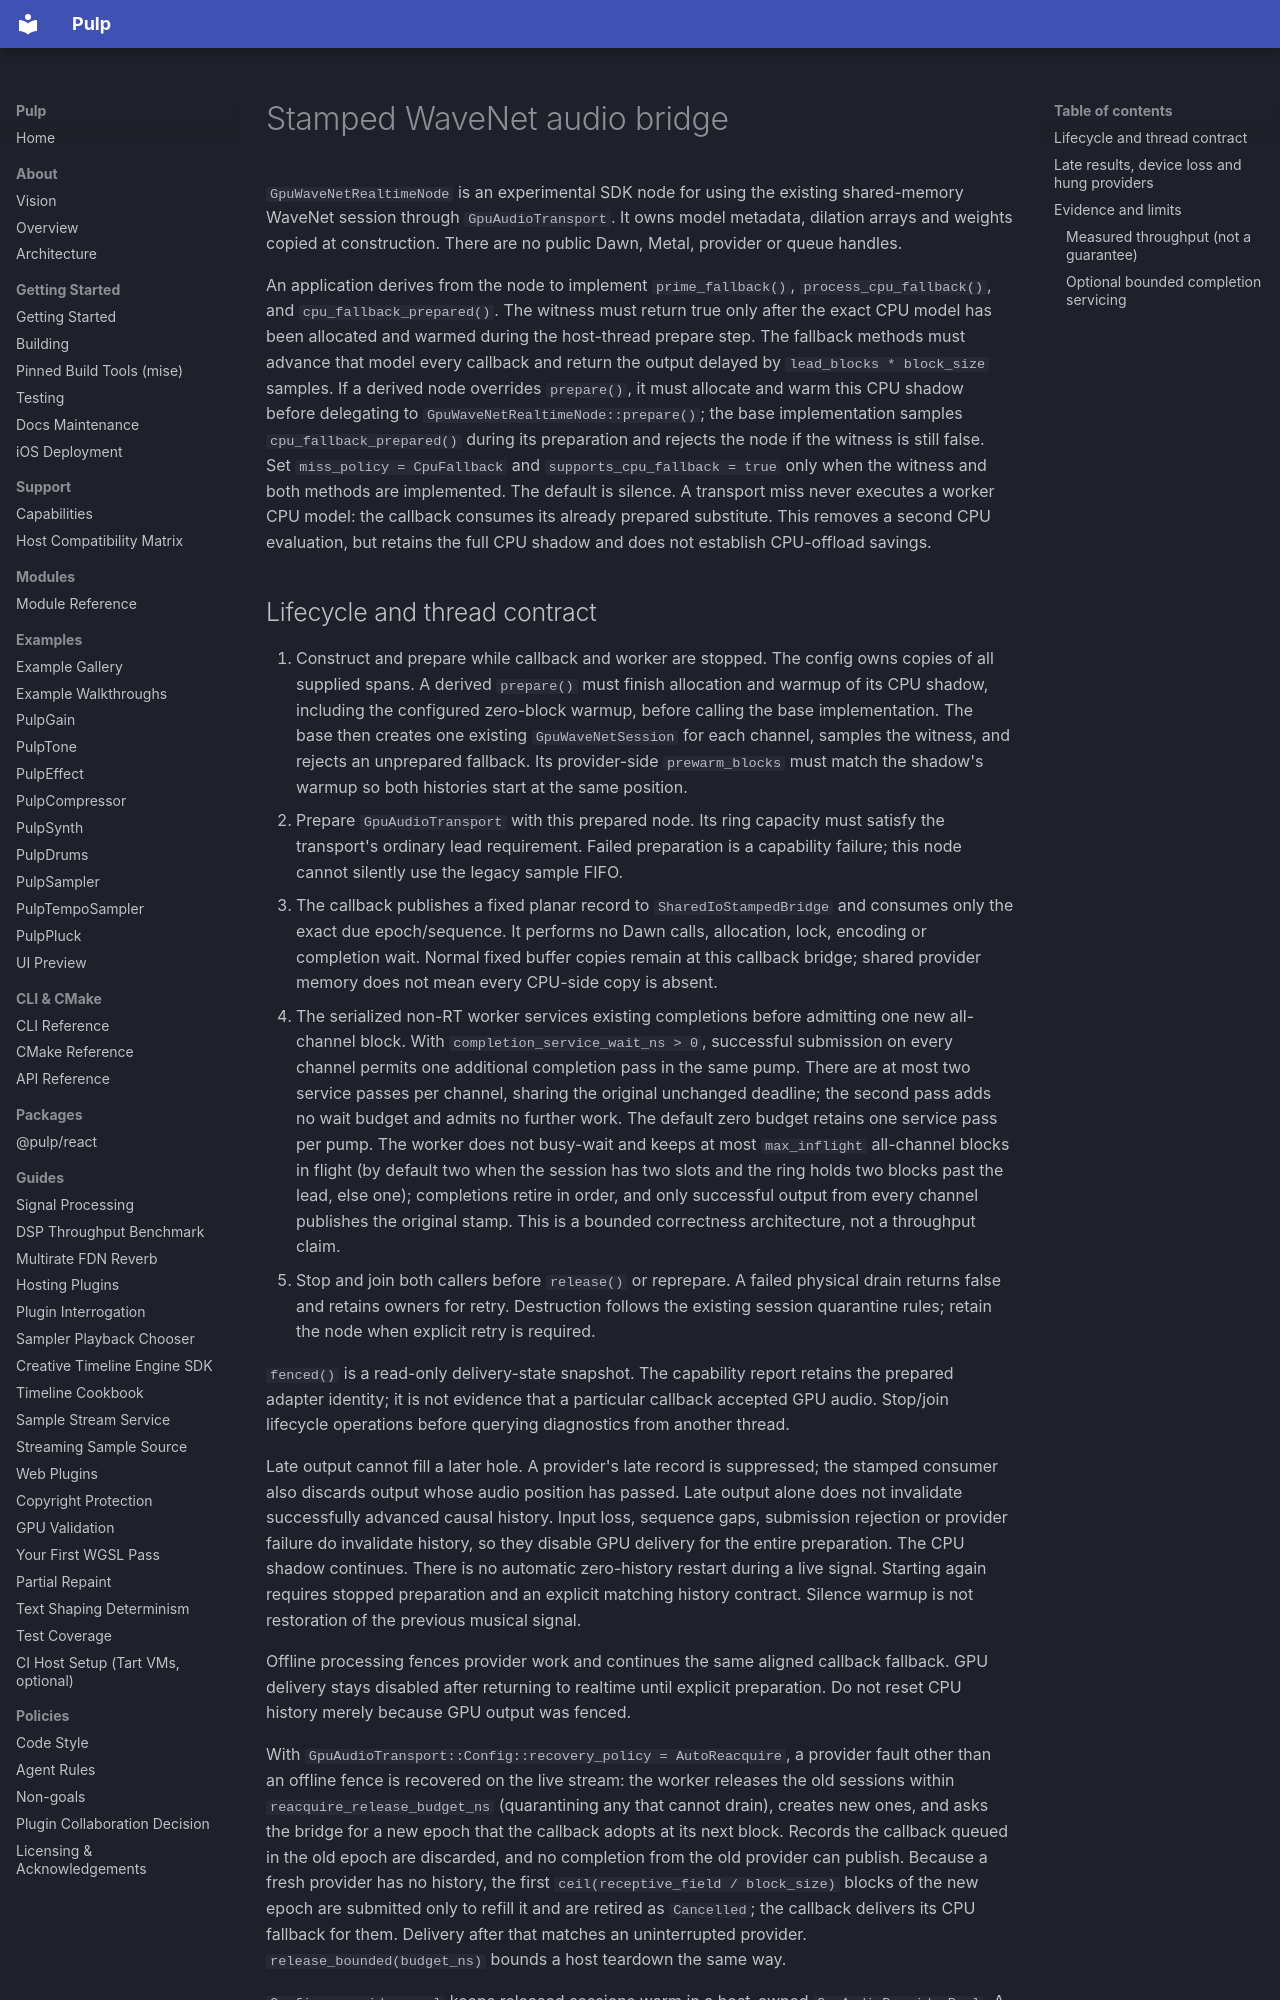

repository: Generous-Corp/pulp · page: guides/gpu-audio-wavenet-realtime.html · generator: mkdocs

# Stamped WaveNet audio bridge

`GpuWaveNetRealtimeNode` is an experimental SDK node for using the existing
shared-memory WaveNet session through `GpuAudioTransport`. It owns model metadata,
dilation arrays and weights copied at construction. There are no public Dawn,
Metal, provider or queue handles.

An application derives from the node to implement `prime_fallback()`,
`process_cpu_fallback()`, and `cpu_fallback_prepared()`. The witness must return
true only after the exact CPU model has been allocated and warmed during the
host-thread prepare step. The fallback methods must advance that model every
callback and return the output delayed by `lead_blocks * block_size` samples.
If a derived node overrides `prepare()`, it must allocate and warm this CPU
shadow before delegating to `GpuWaveNetRealtimeNode::prepare()`; the base
implementation samples `cpu_fallback_prepared()` during its preparation and
rejects the node if the witness is still false.
Set `miss_policy = CpuFallback` and `supports_cpu_fallback = true` only when
the witness and both methods are implemented. The default is silence. A
transport miss never executes a worker CPU model: the callback consumes its
already prepared substitute. This removes a second CPU evaluation, but retains
the full CPU shadow and does not establish CPU-offload savings.
